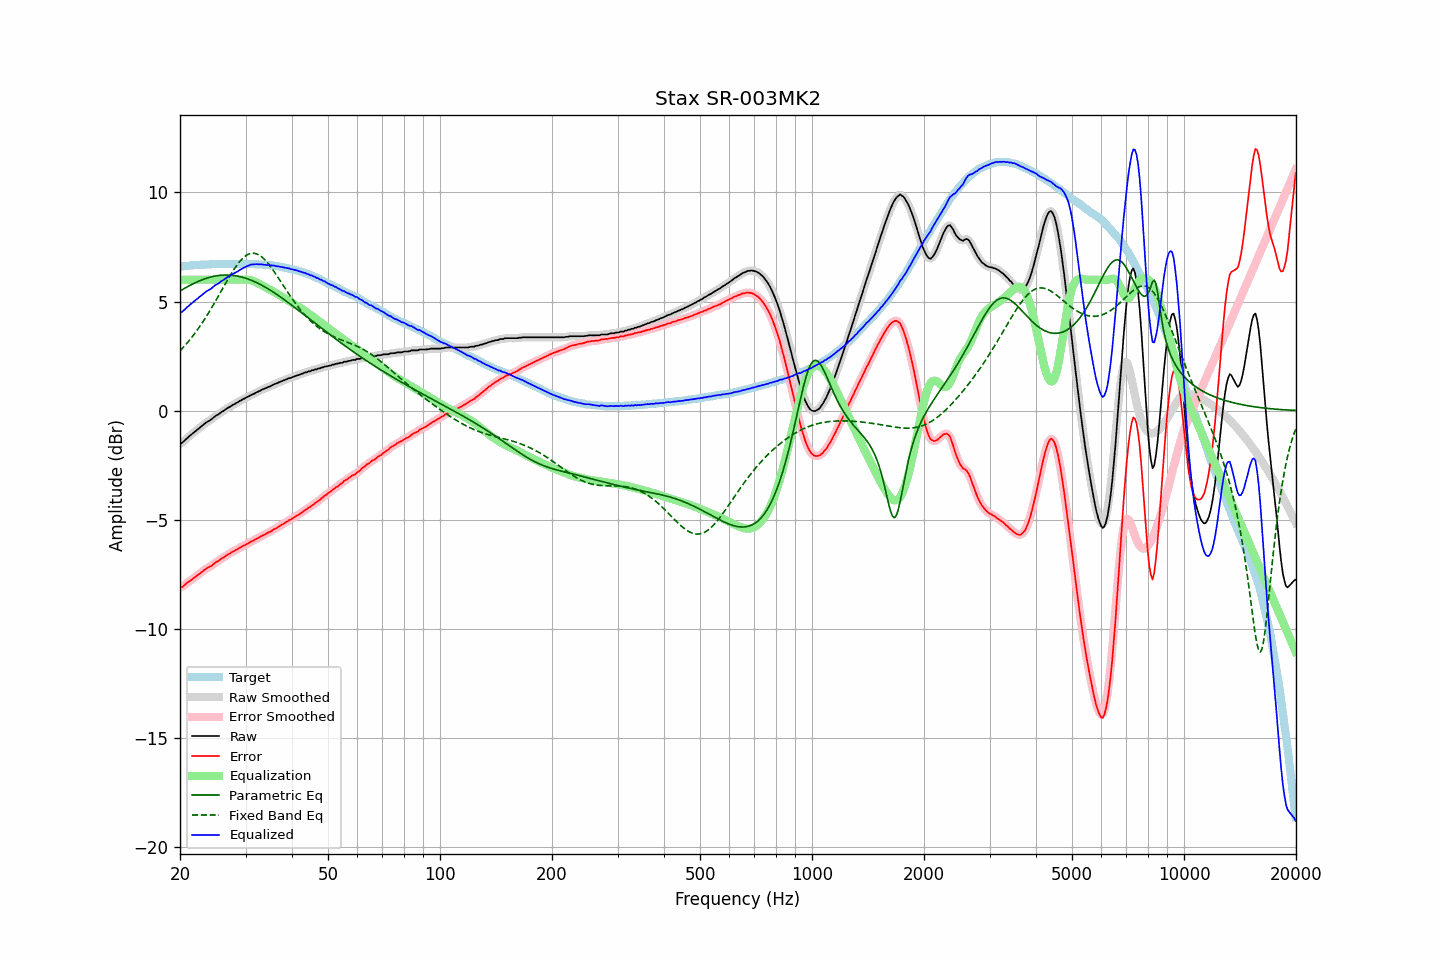

The data file committed next to this chart (first rows):
frequency, raw, error, smoothed, error_smoothed, equalization, parametric_eq, fixed_band_eq, equalized_raw, equalized_smoothed, target
20.00, -1.51, -8.10, -1.52, -8.12, 6.00, 5.48, 2.74, 4.49, 4.48, 6.60
20.20, -1.49, -8.09, -1.47, -8.08, 6.00, 5.53, 2.82, 4.51, 4.53, 6.61
20.40, -1.43, -8.04, -1.42, -8.03, 6.00, 5.57, 2.90, 4.57, 4.58, 6.62
20.61, -1.36, -7.98, -1.36, -7.98, 6.00, 5.61, 2.98, 4.64, 4.64, 6.63
20.81, -1.29, -7.91, -1.29, -7.91, 6.00, 5.65, 3.06, 4.71, 4.71, 6.63
21.02, -1.22, -7.85, -1.22, -7.86, 6.00, 5.69, 3.15, 4.78, 4.78, 6.63
21.23, -1.16, -7.80, -1.16, -7.80, 6.00, 5.73, 3.24, 4.84, 4.84, 6.64
21.44, -1.10, -7.76, -1.10, -7.75, 6.00, 5.77, 3.33, 4.90, 4.90, 6.66
21.66, -1.04, -7.70, -1.04, -7.70, 6.00, 5.81, 3.42, 4.96, 4.96, 6.66
21.87, -0.98, -7.65, -0.98, -7.65, 6.00, 5.85, 3.52, 5.02, 5.02, 6.67
22.09, -0.92, -7.59, -0.92, -7.59, 6.00, 5.88, 3.62, 5.08, 5.08, 6.67
22.31, -0.86, -7.54, -0.86, -7.54, 6.00, 5.91, 3.72, 5.14, 5.14, 6.68
22.54, -0.80, -7.48, -0.80, -7.48, 6.00, 5.95, 3.83, 5.20, 5.20, 6.68
22.76, -0.74, -7.43, -0.74, -7.42, 6.00, 5.98, 3.93, 5.26, 5.26, 6.69
22.99, -0.68, -7.37, -0.68, -7.37, 6.00, 6.00, 4.04, 5.32, 5.32, 6.69
23.22, -0.62, -7.31, -0.62, -7.31, 6.00, 6.03, 4.16, 5.38, 5.38, 6.69
23.45, -0.56, -7.26, -0.56, -7.25, 6.00, 6.06, 4.27, 5.44, 5.44, 6.70
23.69, -0.51, -7.21, -0.51, -7.21, 6.00, 6.08, 4.39, 5.49, 5.49, 6.70
23.92, -0.47, -7.16, -0.47, -7.17, 6.00, 6.10, 4.51, 5.53, 5.53, 6.70
24.16, -0.43, -7.13, -0.42, -7.13, 6.00, 6.12, 4.63, 5.57, 5.58, 6.71
24.40, -0.37, -7.08, -0.37, -7.08, 6.00, 6.14, 4.75, 5.63, 5.63, 6.72
24.65, -0.31, -7.02, -0.31, -7.02, 6.00, 6.16, 4.88, 5.69, 5.69, 6.72
24.89, -0.25, -6.96, -0.25, -6.97, 6.00, 6.17, 5.01, 5.75, 5.75, 6.72
25.14, -0.21, -6.92, -0.21, -6.92, 6.00, 6.18, 5.14, 5.79, 5.79, 6.71
25.39, -0.17, -6.88, -0.16, -6.87, 6.00, 6.19, 5.27, 5.83, 5.84, 6.71
25.65, -0.11, -6.82, -0.11, -6.82, 6.00, 6.20, 5.40, 5.89, 5.89, 6.71
25.91, -0.05, -6.76, -0.06, -6.77, 6.00, 6.21, 5.53, 5.95, 5.94, 6.71
26.16, -0.02, -6.74, -0.01, -6.72, 6.00, 6.21, 5.66, 5.98, 5.99, 6.72
26.43, 0.04, -6.68, 0.04, -6.68, 6.00, 6.22, 5.79, 6.04, 6.04, 6.72
26.69, 0.09, -6.63, 0.09, -6.63, 6.00, 6.22, 5.92, 6.09, 6.09, 6.72
26.96, 0.14, -6.58, 0.14, -6.58, 6.00, 6.21, 6.04, 6.14, 6.14, 6.72
27.23, 0.17, -6.54, 0.18, -6.54, 6.00, 6.21, 6.17, 6.17, 6.18, 6.72
27.50, 0.22, -6.49, 0.22, -6.50, 6.00, 6.21, 6.29, 6.22, 6.22, 6.72
27.77, 0.27, -6.45, 0.27, -6.45, 6.00, 6.20, 6.41, 6.27, 6.27, 6.72
28.05, 0.30, -6.42, 0.31, -6.41, 6.00, 6.19, 6.52, 6.30, 6.31, 6.72
28.33, 0.35, -6.37, 0.35, -6.37, 6.00, 6.18, 6.63, 6.35, 6.35, 6.72
28.62, 0.38, -6.34, 0.39, -6.33, 6.00, 6.16, 6.73, 6.38, 6.39, 6.72
28.90, 0.44, -6.29, 0.44, -6.29, 6.00, 6.15, 6.82, 6.44, 6.44, 6.73
29.19, 0.47, -6.26, 0.48, -6.25, 6.00, 6.13, 6.90, 6.48, 6.48, 6.73
29.48, 0.52, -6.20, 0.52, -6.21, 6.00, 6.11, 6.98, 6.53, 6.52, 6.73
29.78, 0.55, -6.17, 0.56, -6.17, 6.01, 6.09, 7.05, 6.56, 6.56, 6.73
30.08, 0.59, -6.14, 0.59, -6.13, 6.01, 6.07, 7.10, 6.60, 6.60, 6.73
30.38, 0.63, -6.09, 0.63, -6.10, 6.00, 6.04, 7.15, 6.64, 6.63, 6.72
30.68, 0.66, -6.06, 0.67, -6.05, 5.99, 6.01, 7.18, 6.66, 6.66, 6.72
30.99, 0.71, -6.01, 0.71, -6.01, 5.98, 5.99, 7.20, 6.69, 6.69, 6.72
31.30, 0.74, -5.97, 0.74, -5.97, 5.96, 5.96, 7.21, 6.70, 6.70, 6.72
31.61, 0.77, -5.94, 0.78, -5.93, 5.93, 5.92, 7.21, 6.70, 6.71, 6.71
31.93, 0.81, -5.89, 0.81, -5.90, 5.90, 5.89, 7.20, 6.71, 6.71, 6.70
32.24, 0.85, -5.86, 0.85, -5.86, 5.86, 5.86, 7.18, 6.71, 6.71, 6.71
32.57, 0.88, -5.82, 0.89, -5.81, 5.82, 5.82, 7.14, 6.70, 6.71, 6.70
32.89, 0.92, -5.77, 0.92, -5.77, 5.78, 5.78, 7.09, 6.70, 6.70, 6.70
33.22, 0.96, -5.73, 0.96, -5.73, 5.74, 5.74, 7.04, 6.70, 6.70, 6.69
33.55, 0.99, -5.70, 0.99, -5.70, 5.70, 5.70, 6.97, 6.69, 6.69, 6.69
33.89, 1.02, -5.67, 1.03, -5.66, 5.66, 5.66, 6.90, 6.68, 6.69, 6.69
34.23, 1.05, -5.62, 1.05, -5.62, 5.62, 5.62, 6.82, 6.67, 6.68, 6.68
34.57, 1.09, -5.58, 1.09, -5.59, 5.58, 5.57, 6.73, 6.68, 6.67, 6.67
34.92, 1.11, -5.55, 1.12, -5.55, 5.54, 5.53, 6.63, 6.66, 6.66, 6.66
35.27, 1.15, -5.51, 1.16, -5.50, 5.50, 5.48, 6.54, 6.66, 6.66, 6.67
35.62, 1.19, -5.45, 1.19, -5.46, 5.46, 5.44, 6.43, 6.65, 6.65, 6.64
35.97, 1.22, -5.42, 1.22, -5.42, 5.42, 5.39, 6.32, 6.64, 6.64, 6.64
... 635 more rows
